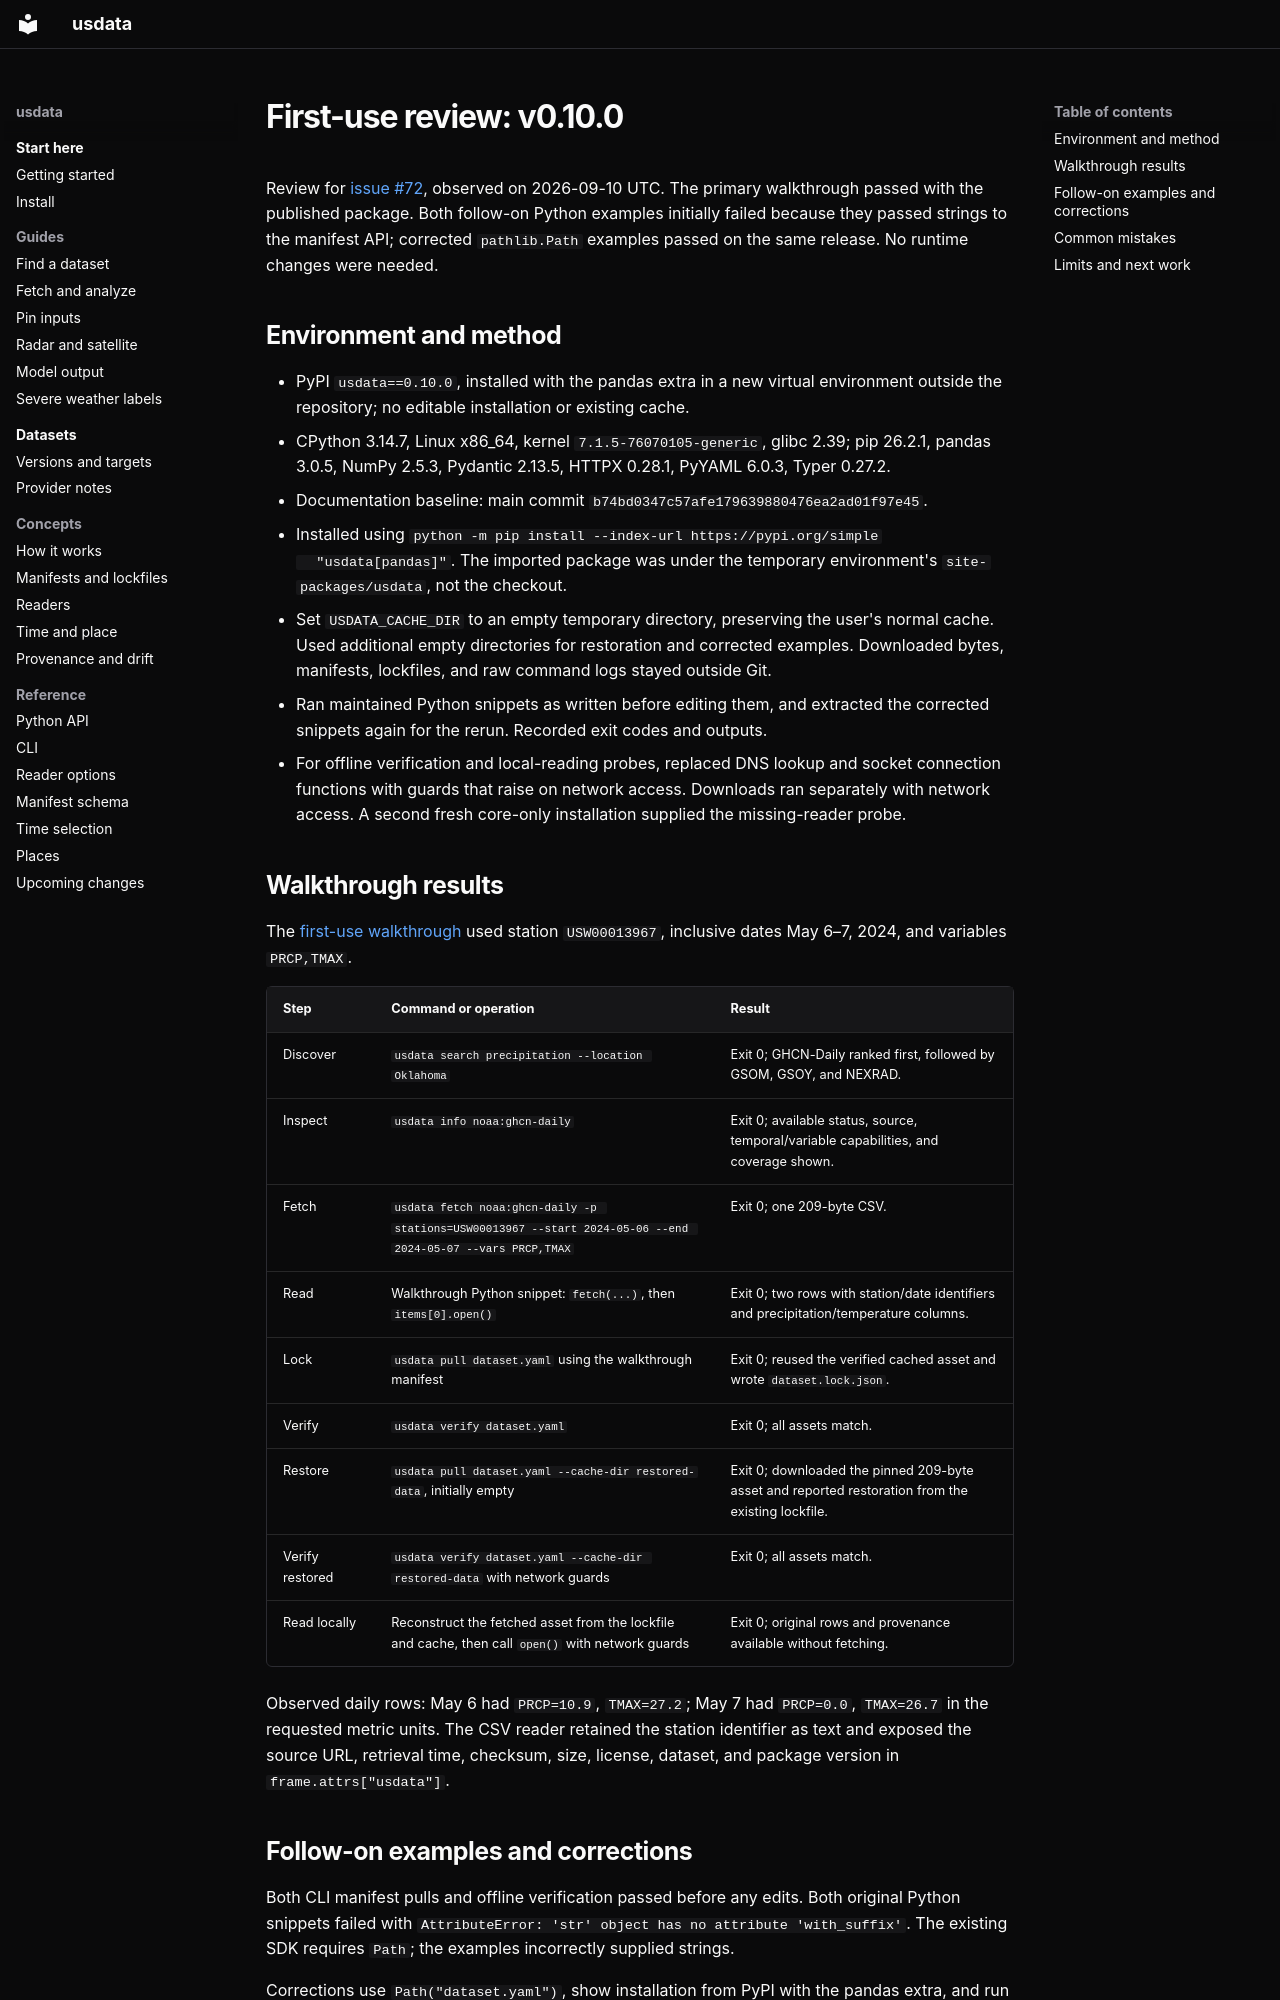

repository: jakeryderv/usdata · page: reviews/first-use-v0.10.0/index.html · generator: mkdocs

# First-use review: v0.10.0

Review for [issue #72](https://github.com/jakeryderv/usdata/issues/72), observed
on 2026-09-10 UTC. The primary walkthrough passed with the published package.
Both follow-on Python examples initially failed because they passed strings to
the manifest API; corrected `pathlib.Path` examples passed on the same release.
No runtime changes were needed.

## Environment and method

- PyPI `usdata==0.10.0`, installed with the pandas extra in a new virtual
  environment outside the repository; no editable installation or existing cache.
- CPython 3.14.7, Linux x86_64, kernel `7.1.5-76070105-generic`, glibc 2.39;
  pip 26.2.1, pandas 3.0.5, NumPy 2.5.3, Pydantic 2.13.5, HTTPX 0.28.1,
  PyYAML 6.0.3, Typer 0.27.2.
- Documentation baseline: main commit
  `b74bd0347c57afe179639880476ea2ad01f97e45`.
- Installed using `python -m pip install --index-url https://pypi.org/simple
  "usdata[pandas]"`. The imported package was under the temporary environment's
  `site-packages/usdata`, not the checkout.
- Set `USDATA_CACHE_DIR` to an empty temporary directory, preserving the user's
  normal cache. Used additional empty directories for restoration and corrected
  examples. Downloaded bytes, manifests, lockfiles, and raw command logs stayed
  outside Git.
- Ran maintained Python snippets as written before editing them, and extracted
  the corrected snippets again for the rerun. Recorded exit codes and outputs.
- For offline verification and local-reading probes, replaced DNS lookup and
  socket connection functions with guards that raise on network access.
  Downloads ran separately with network access. A second fresh core-only
  installation supplied the missing-reader probe.

## Walkthrough results

The [first-use walkthrough](../index.md) used station `USW00013967`, inclusive
dates May 6–7, 2024, and variables `PRCP,TMAX`.

| Step | Command or operation | Result |
|---|---|---|
| Discover | `usdata search precipitation --location Oklahoma` | Exit 0; GHCN-Daily ranked first, followed by GSOM, GSOY, and NEXRAD. |
| Inspect | `usdata info noaa:ghcn-daily` | Exit 0; available status, source, temporal/variable capabilities, and coverage shown. |
| Fetch | `usdata fetch noaa:ghcn-daily -p stations=USW00013967 --start 2024-05-06 --end 2024-05-07 --vars PRCP,TMAX` | Exit 0; one 209-byte CSV. |
| Read | Walkthrough Python snippet: `fetch(...)`, then `items[0].open()` | Exit 0; two rows with station/date identifiers and precipitation/temperature columns. |
| Lock | `usdata pull dataset.yaml` using the walkthrough manifest | Exit 0; reused the verified cached asset and wrote `dataset.lock.json`. |
| Verify | `usdata verify dataset.yaml` | Exit 0; all assets match. |
| Restore | `usdata pull dataset.yaml --cache-dir restored-data`, initially empty | Exit 0; downloaded the pinned 209-byte asset and reported restoration from the existing lockfile. |
| Verify restored | `usdata verify dataset.yaml --cache-dir restored-data` with network guards | Exit 0; all assets match. |
| Read locally | Reconstruct the fetched asset from the lockfile and cache, then call `open()` with network guards | Exit 0; original rows and provenance available without fetching. |

Observed daily rows: May 6 had `PRCP=10.9`, `TMAX=27.2`; May 7 had `PRCP=0.0`,
`TMAX=26.7` in the requested metric units. The CSV reader retained the station
identifier as text and exposed the source URL, retrieval time, checksum, size,
license, dataset, and package version in `frame.attrs["usdata"]`.
